Run: headless pygame with SDL's dummy video driver; simulated clock (each Clock.tick advances the game by its frame time, no real sleeping); random seed 0; keys injected as events and as key.get_pressed() state; no mouse input.
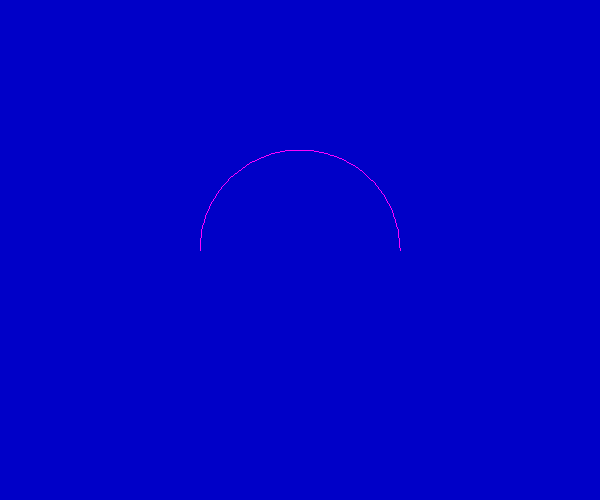
Frame 1 of 4 · flips 1–60 · no input
Frame 2 of 4 · flips 61–180 · tapped SPACE, RETURN · held RIGHT (→), D · screen unchanged from frame 1, image omitted
Frame 3 of 4 · flips 181–300 · held DOWN (↓), S · screen unchanged from frame 2, image omitted
Frame 4 of 4 · flips 301–420 · held LEFT (←), A, UP (↑), W · screen unchanged from frame 3, image omitted

The pygame program that drew these frames:

import math
import pygame
import sys
from pygame.locals import  *
pygame.init()
screen=pygame.display.set_mode((600,500))
pygame.display.set_caption("Drawing Arcs")
while True :
    for event in pygame.event.get():
        if event.type==QUIT:
           sys.exit()#退出程序
    screen.fill((0,0,200))
    #draw the arc
    color=255,0,255#颜色编码
    position=200,150,200,200
    start_angle=math.radians(0)
    end_angle=math.radians(180)
    pygame.draw.arc(screen,color,position,start_angle,end_angle)
    pygame.display.update()
